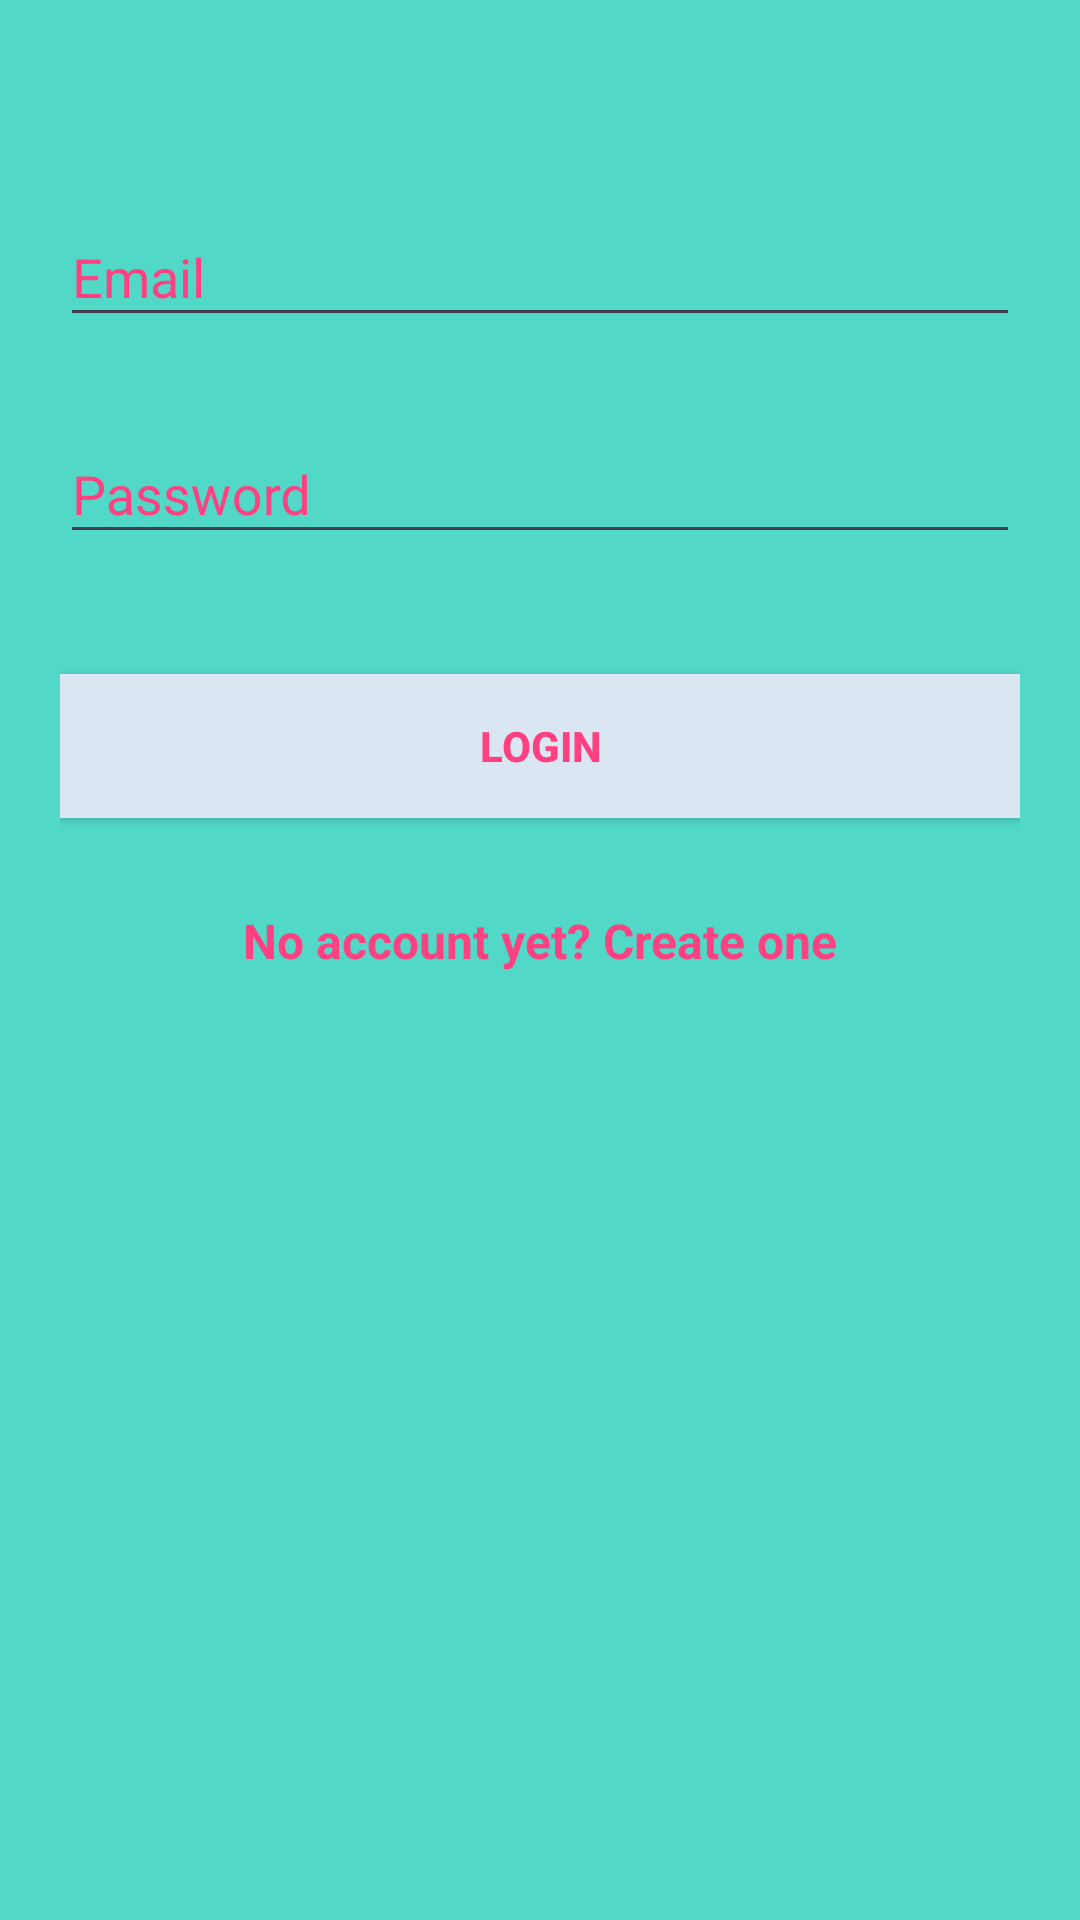

Write the Android layout XML for this screen, with the resource values it uses.
<!-- AndroidManifest.xml: application theme AppTheme -->
<!-- res/layout/activity_main.xml -->
<?xml version="1.0" encoding="utf-8"?>
<android.support.v4.widget.NestedScrollView xmlns:android="http://schemas.android.com/apk/res/android"
    xmlns:tools="http://schemas.android.com/tools"
    android:id="@+id/nestedScrollView"
    android:layout_width="match_parent"
    android:layout_height="match_parent"
    android:paddingBottom="20dp"
    android:paddingLeft="20dp"
    android:paddingRight="20dp"
    android:paddingTop="20dp"
    android:background="@color/colorTextHint"
    tools:context=".MainActivity">

    <android.support.v7.widget.LinearLayoutCompat
        android:layout_width="match_parent"
        android:layout_height="match_parent"
        android:orientation="vertical">



        <android.support.design.widget.TextInputLayout
            android:id="@+id/textInputLayoutEmail"
            android:layout_width="match_parent"
            android:layout_height="wrap_content"
            android:layout_marginTop="40dp"
            android:textColorHint="@color/colorAccent">

            <android.support.design.widget.TextInputEditText
                android:id="@+id/textInputEditTextEmail"
                android:layout_width="match_parent"
                android:layout_height="wrap_content"
                android:hint="@string/hint_email"
                android:textColorHint="@color/colorAccent"
                android:inputType="text"
                android:textColor="@color/colorAccent"
                android:maxLines="1"
                />
        </android.support.design.widget.TextInputLayout>

        <android.support.design.widget.TextInputLayout
            android:id="@+id/textInputLayoutPassword"
            android:layout_width="match_parent"
            android:layout_height="wrap_content"
            android:layout_marginTop="20dp"
            android:textColorHint="@color/colorAccent">

            <android.support.design.widget.TextInputEditText
                android:id="@+id/textInputEditTextPassword"
                android:layout_width="match_parent"
                android:layout_height="wrap_content"
                android:hint="@string/hint_password"

                android:textColor="@color/colorAccent"
                android:inputType="textPassword"
                android:maxLines="1" />
        </android.support.design.widget.TextInputLayout>

        <android.support.v7.widget.AppCompatButton
            android:id="@+id/appCompatButtonLogin"
            android:layout_width="match_parent"
            android:layout_height="wrap_content"
            android:layout_marginTop="40dp"
            android:background="@color/skyblue"
            android:text="@string/text_login"
            android:textColor="@color/colorAccent"
            android:textStyle="bold"/>

        <android.support.v7.widget.AppCompatTextView
            android:id="@+id/textViewLinkRegister"
            android:layout_width="fill_parent"
            android:layout_height="wrap_content"
            android:layout_marginTop="30dp"
            android:gravity="center"
            android:text="@string/text_not_member"
            android:textSize="16dp"
            android:textColor="@color/colorAccent"
            android:textStyle="bold"/>
    </android.support.v7.widget.LinearLayoutCompat>
</android.support.v4.widget.NestedScrollView>
<!-- resources referenced by this layout -->
<resources>
  <color name="colorAccent">#FF4081</color>
  <color name="colorTextHint">#51d8c7</color>
  <color name="skyblue">#DAE6F1</color>
  <string name="hint_email">Email</string>
  <string name="hint_password">Password</string>
  <string name="text_login">Login</string>
  <string name="text_not_member">No account yet? Create one</string>
  <style name="AppTheme" parent="Theme.AppCompat.Light.DarkActionBar">
          <item name="colorPrimary">@color/colorPrimary</item>
          <item name="colorPrimaryDark">@color/colorPrimaryDark</item>
          <item name="colorAccent">@color/colorAccent</item>
  
  
          <item name="colorControlNormal">@color/colorText</item>
          <item name="colorControlActivated">@color/colorText</item>
          <item name="android:textColor">@color/colorAccent</item>
          <item name="android:textColorHint">@color/colorAccent</item>
      </style>
  <color name="colorPrimary">#3F51B5</color>
  <color name="colorPrimaryDark">#303F9F</color>
  <color name="colorText">#413e4f</color>
</resources>
